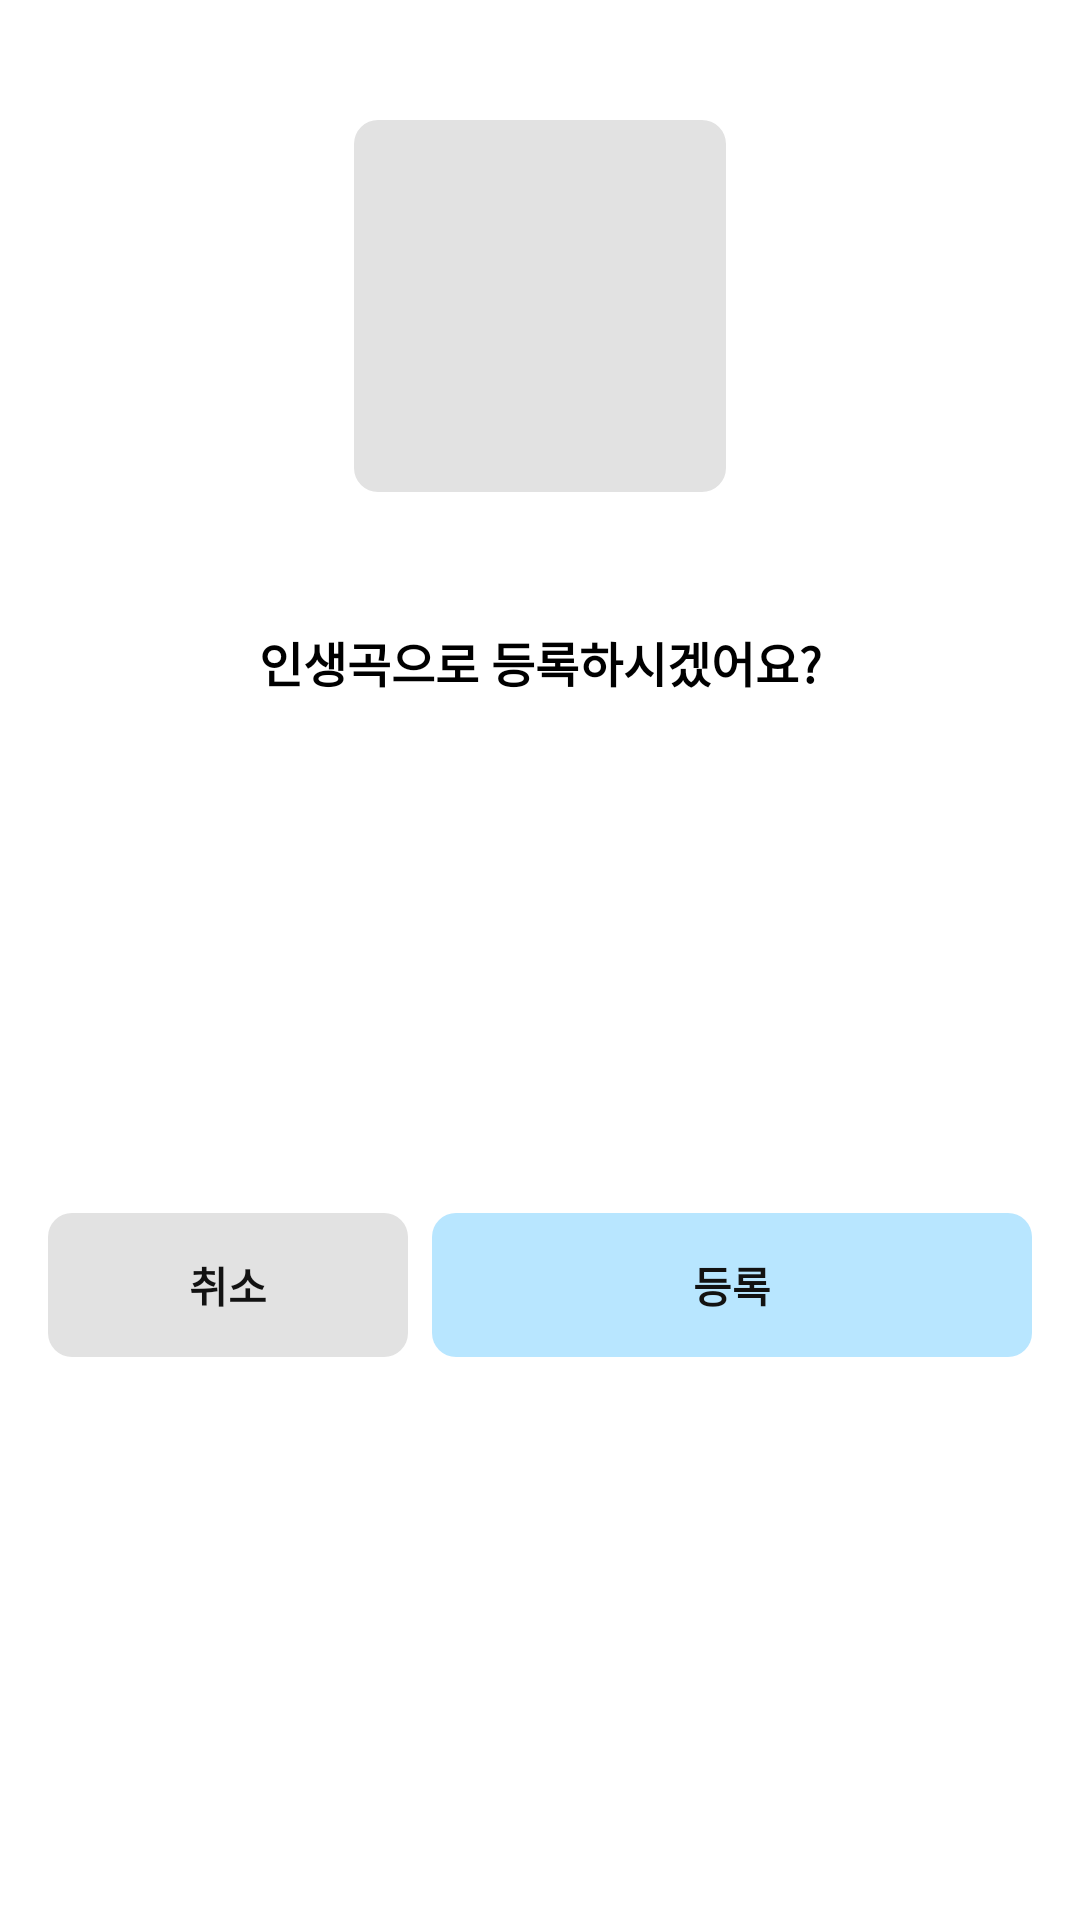

Android layout source for this screen:
<!-- AndroidManifest.xml: application theme Theme.MusicLog -->
<!-- res/layout/fragment_signature_song_confirm.xml -->
<?xml version="1.0" encoding="utf-8"?>
<androidx.constraintlayout.widget.ConstraintLayout xmlns:android="http://schemas.android.com/apk/res/android"
    xmlns:app="http://schemas.android.com/apk/res-auto"
    xmlns:tools="http://schemas.android.com/tools"
    android:layout_width="match_parent"
    android:layout_height="wrap_content">

    <com.google.android.material.imageview.ShapeableImageView
        android:id="@+id/iv_confirm_track_image"
        android:layout_width="124dp"
        android:layout_height="124dp"
        android:layout_marginTop="40dp"
        android:background="@drawable/background_gray"
        app:layout_constraintEnd_toEndOf="parent"
        app:layout_constraintStart_toStartOf="parent"
        app:layout_constraintTop_toTopOf="parent"
        app:shapeAppearanceOverlay="@style/AppRoundedImage" />

    <TextView
        android:id="@+id/tv_confirm_track_info"
        android:layout_width="0dp"
        android:layout_height="wrap_content"
        android:layout_marginTop="10dp"
        android:gravity="center"
        android:textColor="@color/black"
        app:layout_constraintEnd_toEndOf="parent"
        app:layout_constraintStart_toStartOf="parent"
        app:layout_constraintTop_toBottomOf="@id/iv_confirm_track_image"
        tools:text="AKMU - AnswerMe" />

    <TextView
        android:id="@+id/tv_track_confirm_message"
        android:layout_width="wrap_content"
        android:layout_height="wrap_content"
        android:layout_marginTop="16dp"
        android:gravity="center"
        android:paddingStart="16dp"
        android:paddingEnd="16dp"
        android:text="인생곡으로 등록하시겠어요?"
        android:textColor="@color/black"
        android:textSize="16sp"
        android:textStyle="bold"
        app:layout_constraintEnd_toEndOf="parent"
        app:layout_constraintStart_toStartOf="parent"
        app:layout_constraintTop_toBottomOf="@id/tv_confirm_track_info" />

    <androidx.appcompat.widget.AppCompatButton
        android:id="@+id/btn_track_cancel"
        android:layout_width="0dp"
        android:layout_height="48dp"
        android:layout_marginStart="16dp"
        android:layout_marginTop="24dp"
        android:layout_marginEnd="8dp"
        android:layout_marginBottom="40dp"
        android:background="@drawable/background_button_gray_200"
        android:minHeight="48dp"
        android:outlineProvider="none"
        android:text="@string/label_cancel"
        android:textColor="@color/background_dark"
        android:textStyle="bold"
        app:layout_constraintBottom_toBottomOf="parent"
        app:layout_constraintEnd_toStartOf="@id/btn_track_confirm"
        app:layout_constraintHorizontal_weight="0.375"
        app:layout_constraintStart_toStartOf="parent"
        app:layout_constraintTop_toBottomOf="@id/tv_track_confirm_message" />

    <androidx.appcompat.widget.AppCompatButton
        android:id="@+id/btn_track_confirm"
        android:layout_width="0dp"
        android:layout_height="48dp"
        android:layout_marginEnd="16dp"
        android:background="@drawable/background_blue300"
        android:minHeight="48dp"
        android:outlineProvider="none"
        android:text="@string/label_confirm"
        android:textColor="@color/background_dark"
        android:textStyle="bold"
        app:layout_constraintBottom_toBottomOf="@id/btn_track_cancel"
        app:layout_constraintEnd_toEndOf="parent"
        app:layout_constraintHorizontal_weight="0.625"
        app:layout_constraintStart_toEndOf="@id/btn_track_cancel"
        app:layout_constraintTop_toTopOf="@id/btn_track_cancel" />
</androidx.constraintlayout.widget.ConstraintLayout>
<!-- resources referenced by this layout -->
<resources>
  <color name="background_dark">#121212</color>
  <color name="black">#000000</color>
  <!-- drawable background_blue300 (drawable) -->
  <?xml version="1.0" encoding="utf-8"?>
  <shape xmlns:android="http://schemas.android.com/apk/res/android"
      android:shape="rectangle">
      <corners android:radius="8dp" />
      <solid android:color="?attr/colorPrimaryVariant" />
  </shape>
  <!-- drawable background_button_gray_200 (drawable) -->
  <?xml version="1.0" encoding="utf-8"?>
  <shape xmlns:android="http://schemas.android.com/apk/res/android"
      android:shape="rectangle">
      <corners android:radius="8dp" />
      <solid android:color="@color/gray_200" />
  </shape>
  <!-- drawable background_gray (drawable) -->
  <?xml version="1.0" encoding="utf-8"?>
  <shape xmlns:android="http://schemas.android.com/apk/res/android"
      android:shape="rectangle">
      <corners android:radius="2dp" />
      <solid android:color="?attr/searchBackgroundColor" />
  </shape>
  <string name="label_cancel">취소</string>
  <string name="label_confirm">등록</string>
  <style name="AppRoundedImage">
          <item name="cornerSize">8dp</item>
      </style>
  <style name="Theme.MusicLog" parent="Theme.MaterialComponents.DayNight.NoActionBar">
          <item name="colorPrimary">@color/primary_light</item>
          <item name="colorPrimaryVariant">@color/primary_variant_light</item>
          <item name="colorOnPrimary">@color/black</item>
          <item name="android:colorBackground">@color/background_light</item>
          <item name="colorOnBackground">@color/on_background_light</item>
          <item name="searchBackgroundColor">@color/search_background</item>
  
          <item name="android:statusBarColor">@color/white</item>
          <item name="android:windowLightStatusBar">true</item>
          <item name="colorControlActivated">@color/black</item>
      </style>
  <color name="gray_200">#E2E2E2</color>
  <color name="primary_light">@color/black</color>
  <color name="primary_variant_light">#B8E6FF</color>
  <color name="background_light">#FFFFFF</color>
  <color name="on_background_light">#000000</color>
  <color name="search_background">@color/gray_200</color>
  <color name="white">#FFFFFF</color>
</resources>
